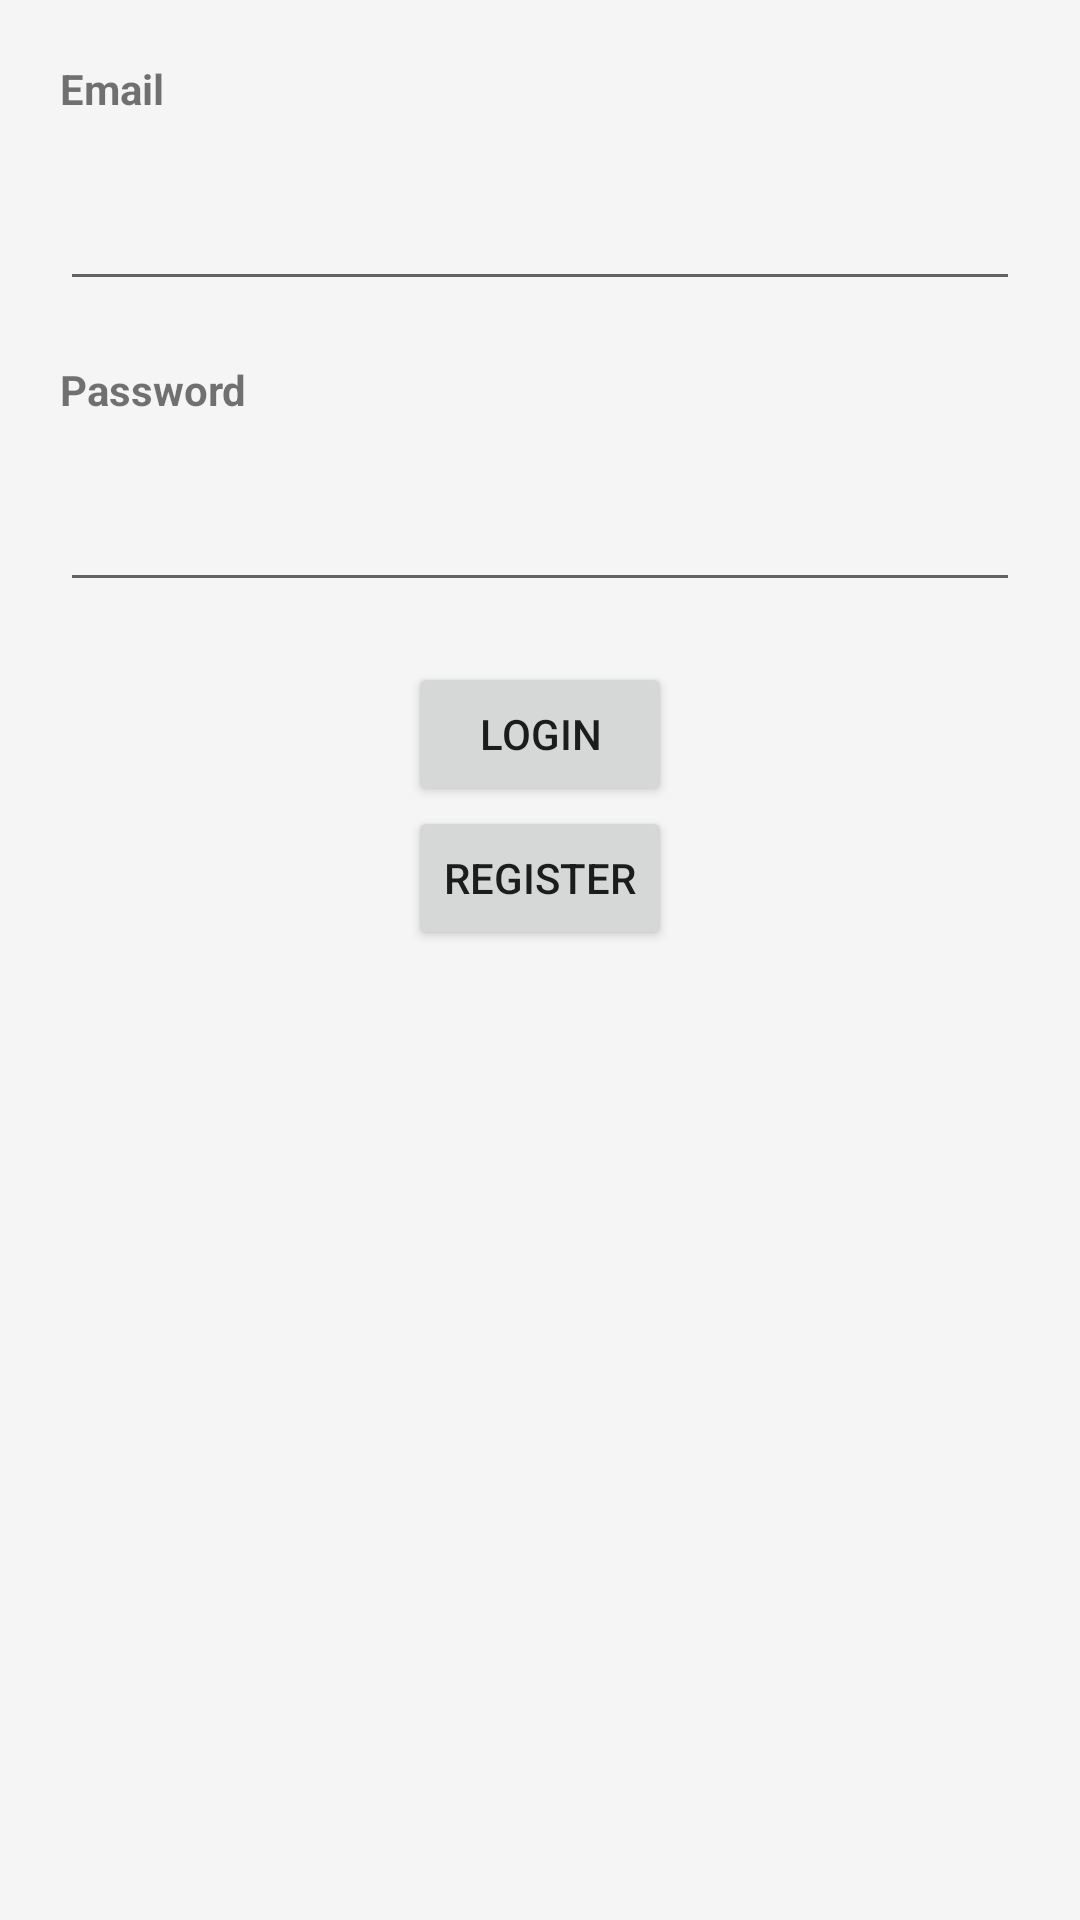

Layout XML and referenced resources for this Android screen:
<!-- AndroidManifest.xml: application theme AppTheme -->
<!-- res/layout/activity_login.xml -->
<LinearLayout xmlns:android="http://schemas.android.com/apk/res/android"
    xmlns:tools="http://schemas.android.com/tools"
    android:id="@+id/main_layout"
    android:layout_width="match_parent"
    android:layout_height="match_parent"
    android:background="@color/grey_100"
    android:orientation="vertical"
    android:weightSum="4"
    android:gravity="center_horizontal">





        <TextView
            android:layout_width="match_parent"
            android:layout_height="wrap_content"
            android:text="Email"
            android:layout_margin="20dp"
            android:textStyle="bold"
            />


    <EditText
            android:layout_width="match_parent"
            android:layout_height="wrap_content"
            android:id="@+id/emailLogin"
            android:layout_marginLeft="20dp"
            android:layout_marginBottom="20dp"
            android:layout_marginRight="20dp"

           />

        <TextView
            android:layout_width="match_parent"
            android:layout_height="wrap_content"
            android:text="Password"
            android:layout_marginLeft="20dp"
            android:layout_marginRight="20dp"
            android:textStyle="bold"
            />

        <EditText
            android:layout_width="match_parent"
            android:layout_height="wrap_content"
            android:id="@+id/passwordLogin"
            android:inputType="textPassword"
            android:layout_margin="20dp"/>
        <Button
            android:layout_width="wrap_content"
            android:layout_height="wrap_content"
            android:text="Login"
            android:id="@+id/loginbutton"/>



        <Button
            android:layout_width="wrap_content"
            android:layout_height="wrap_content"
            android:text="REGISTER"
            android:id="@+id/register"/>






</LinearLayout>
<!-- resources referenced by this layout -->
<resources>
  <color name="grey_100">#F5F5F5</color>
  <style name="AppTheme" parent="Theme.AppCompat.Light.DarkActionBar">
          
          <item name="colorPrimary">@color/colorPrimary</item>
          <item name="colorPrimaryDark">@color/colorPrimaryDark</item>
          <item name="colorAccent">@color/colorAccent</item>
      </style>
  <color name="colorPrimary">#3F51B5</color>
  <color name="colorPrimaryDark">#303F9F</color>
  <color name="colorAccent">#FF4081</color>
</resources>
